Run: headless pygame with SDL's dummy video driver; simulated clock (each Clock.tick advances the game by its frame time, no real sleeping); random seed 0; keys injected as events and as key.get_pressed() state; no mouse input.
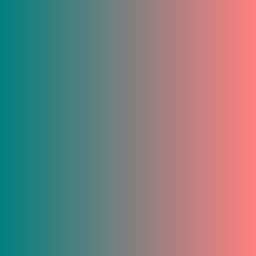
Frame 1 of 4 · flips 1–60 · no input
Frame 2 of 4 · flips 61–180 · tapped SPACE, RETURN · held RIGHT (→), D · screen unchanged from frame 1, image omitted
Frame 3 of 4 · flips 181–300 · held DOWN (↓), S · screen unchanged from frame 2, image omitted
Frame 4 of 4 · flips 301–420 · held LEFT (←), A, UP (↑), W · screen unchanged from frame 3, image omitted

The pygame program that drew these frames:

import pygame
# Kayo Xavier Nascimento Cavalcante Leite - 21.2.4095
pygame.init()

# Configurações da tela: largura 256 (para representar de 0 a 255) e altura 100
WIDTH, HEIGHT = 256, 256
screen = pygame.display.set_mode((WIDTH, HEIGHT))
pygame.display.set_caption("Gradiente RGB: R varia de 0 a 255")

# Valores constantes para G e B
G = 128
B = 128

running = True
clock = pygame.time.Clock()

print("Iniciando gradiente RGB...")

while running:
    for event in pygame.event.get():
        if event.type == pygame.QUIT:
            running = False

    # Para cada coluna, desenha uma linha com a cor correspondente
    for x in range(WIDTH):
        R = x  # R varia de 0 a 255 conforme a posição x
        color = (R, G, B)
        pygame.draw.line(screen, color, (x, 0), (x, HEIGHT))

    pygame.display.flip()
    clock.tick(60)

pygame.quit()
print("Programa de gradiente RGB finalizado.")
